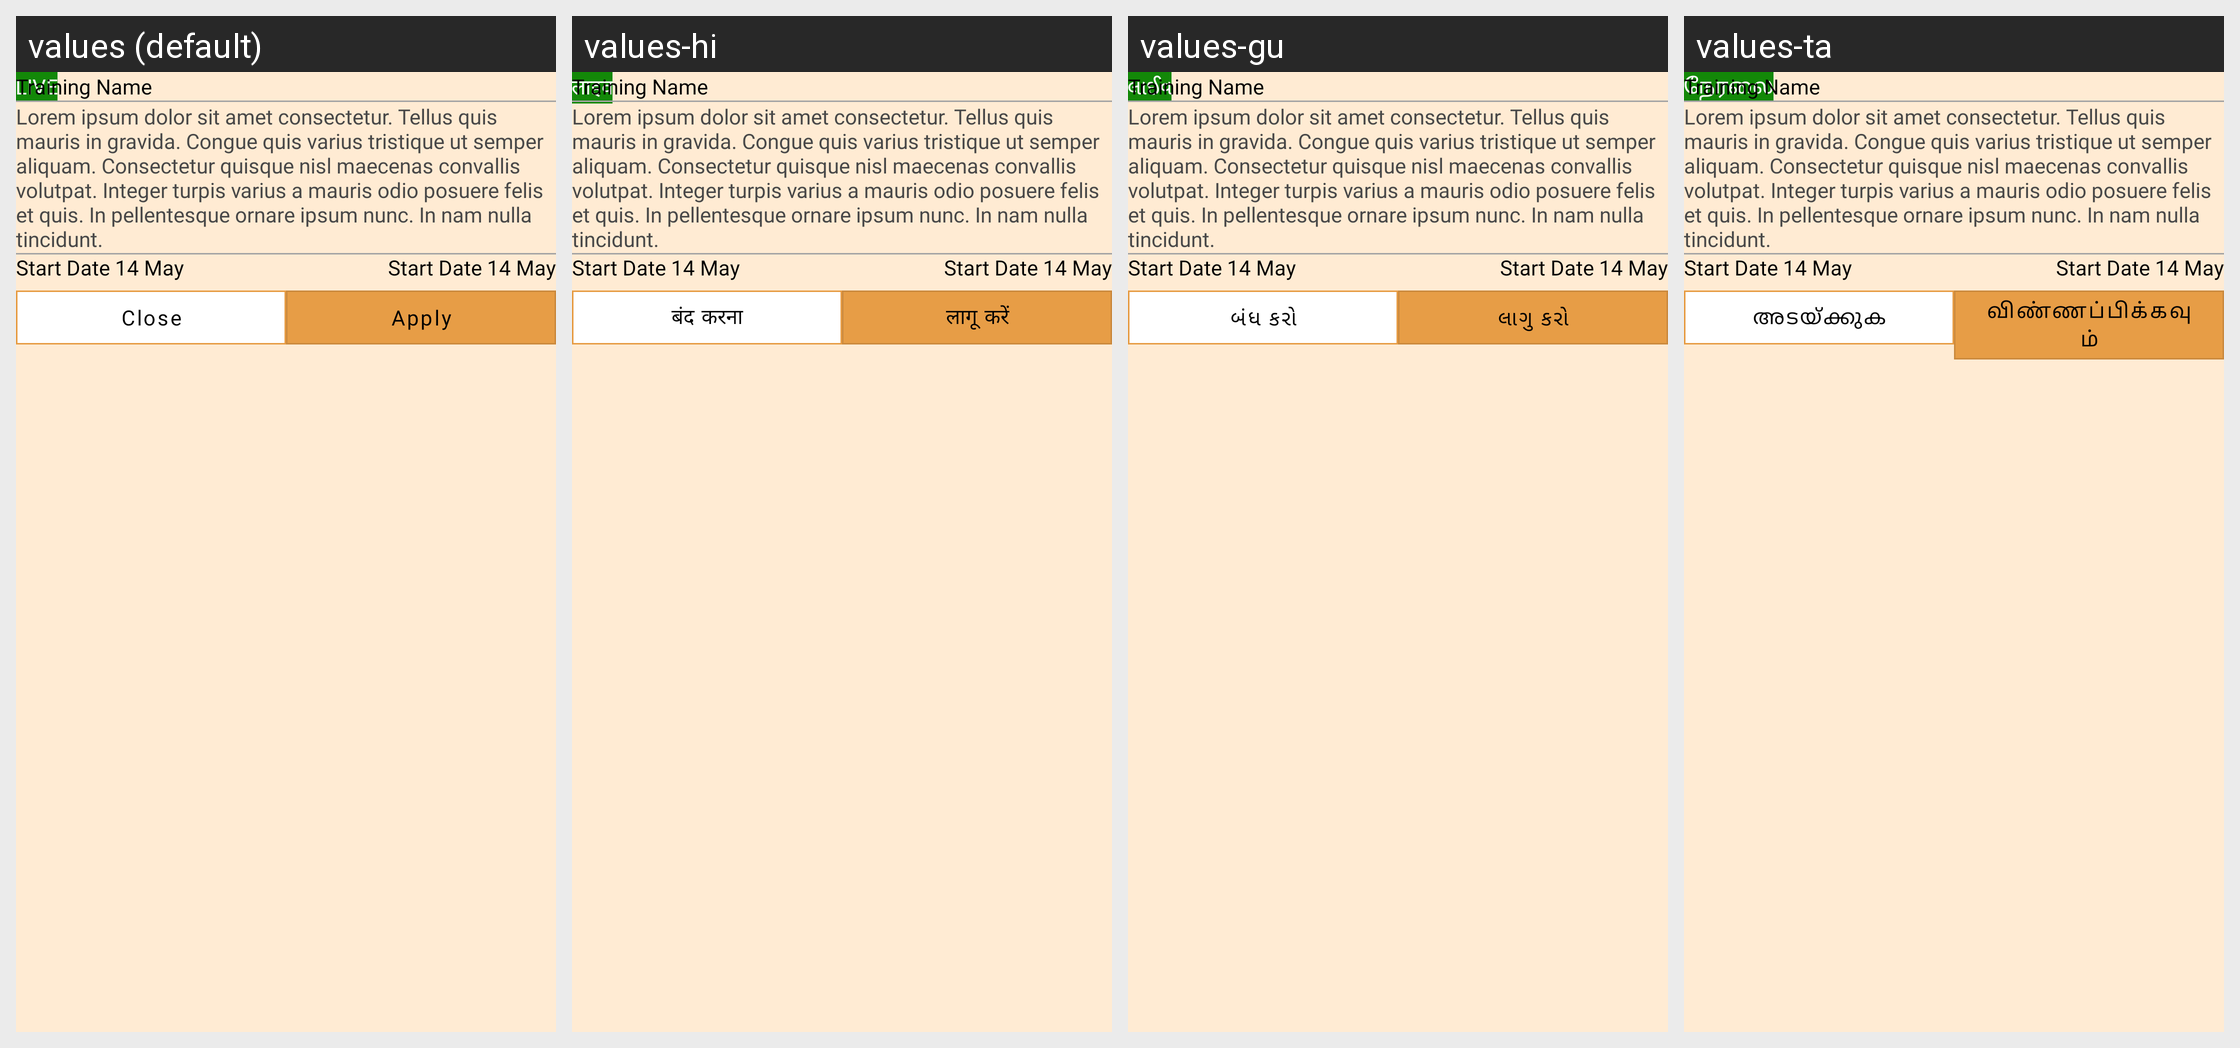

The Android screen above is rendered under several locales of the same app. Produce the string resources it draws, with the default and per-locale values.
Android screen res/layout/dialog_bottom_live_scheme.xml rendered under 4 locales, left to right: values (default), values-hi, values-gu, values-ta. Device: Nexus 5 (rendered at 1080×1920; each locale shown at half size, 540×960, under a caption strip naming it); theme Theme.StreetSaarthi.
Other locales in the repository, not shown: values-bn, values-kn, values-ml, values-mr, values-pa, values-te, values-ur.
Strings drawn on this screen, with the default value and each locale's value (text and hints the layout hard-codes, and strings that could not be matched under every locale, appear in the picture but are not listed):

live
  values: LIVE
  values-hi: लाइव
  values-gu: લાઈવ
  values-ta: நேரலை

close
  values: Close
  values-hi: बंद करना
  values-gu: બંધ કરો
  values-ta: അടയ്ക്കുക

apply
  values: Apply
  values-hi: लागू करें
  values-gu: લાગુ કરો
  values-ta: விண்ணப்பிக்கவும்
